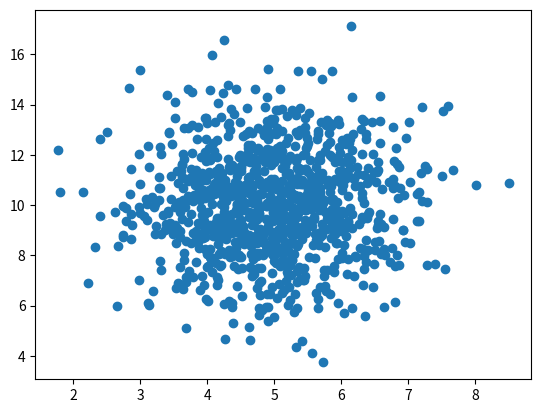

This figure's Python source:
import numpy
import matplotlib.pyplot as plt

# First generate the bigData 
# by using the Normal Data Distribution
# This time we will need two sets to scatter them
bigDataX = numpy.random.normal(5.0, 1.0, 1000)
bigDataY = numpy.random.normal(10.0, 2.0, 1000)

# Now we will plot the Scatter Plot for both of our sets. This will lead PyPlot to plot 1000 points.
plt.scatter(bigDataX, bigDataY);
plt.show()